Dataset: 600x600data (GitHub, AndyWang1996/DeepLearningProjectGroup4). Classes: normal, pneumonia.

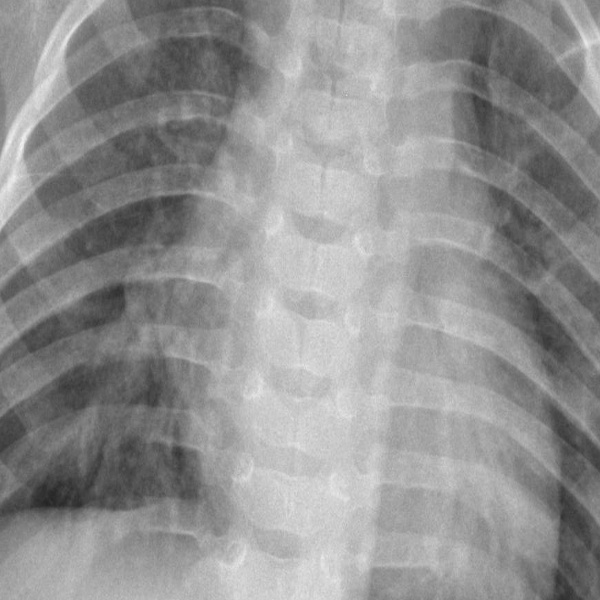
Label: pneumonia

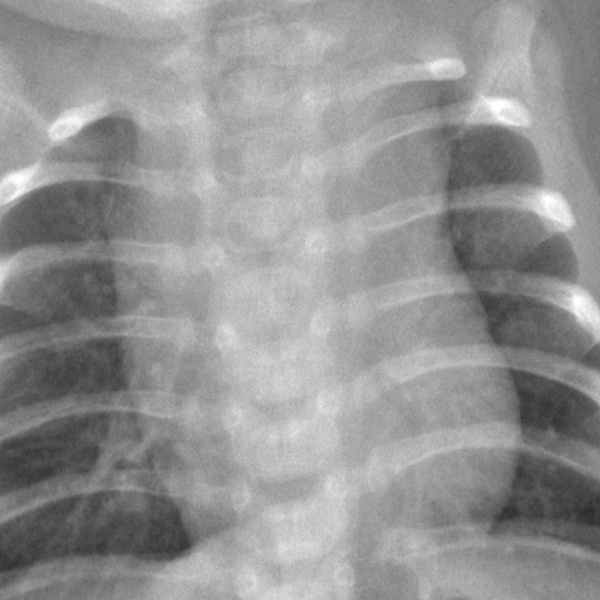
Label: normal

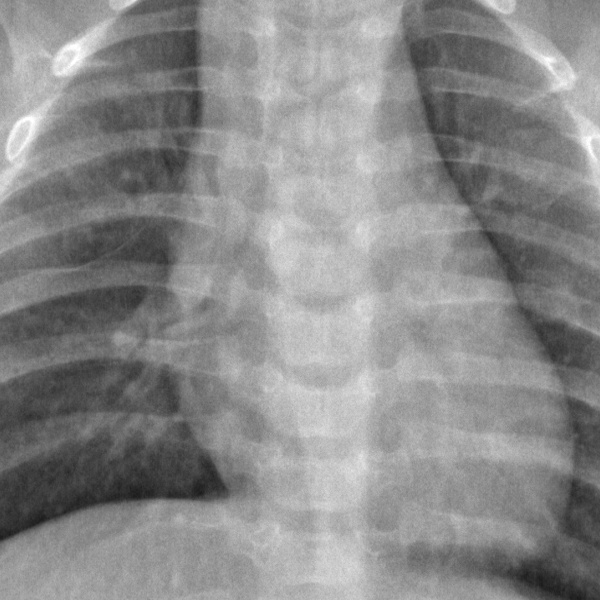
Label: normal

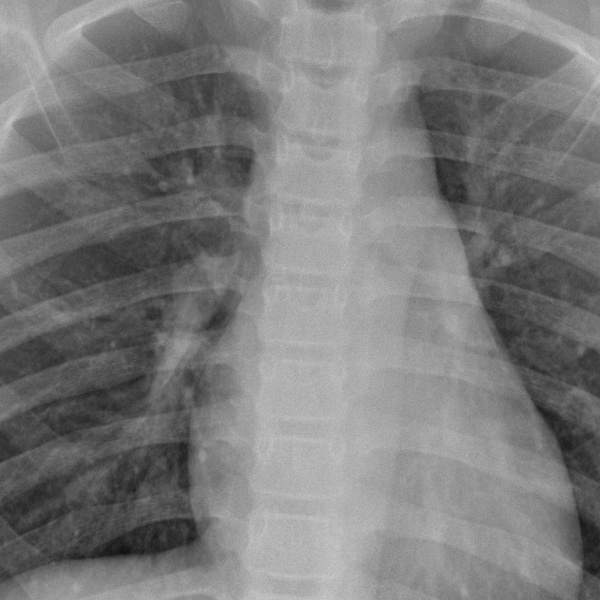
Label: normal

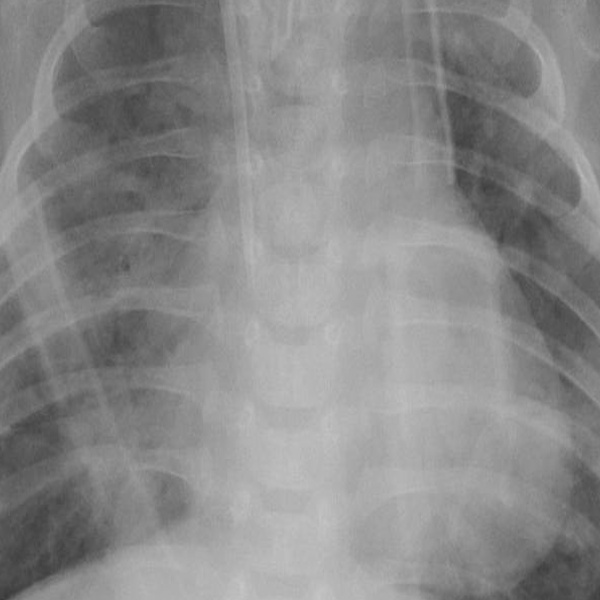
Label: pneumonia

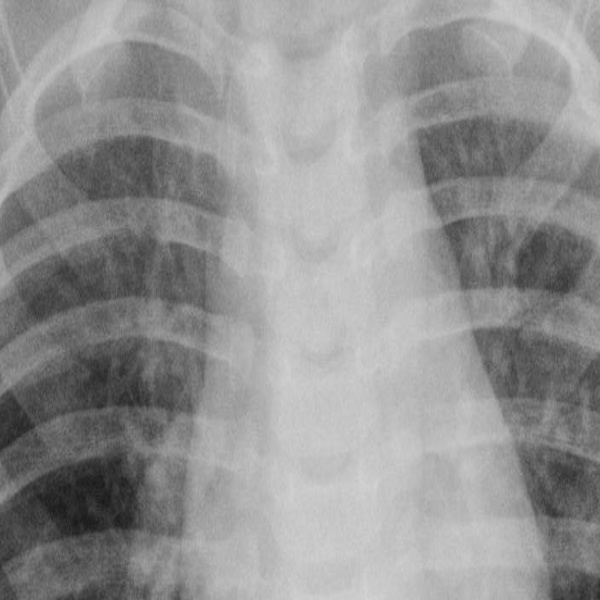
Label: pneumonia
